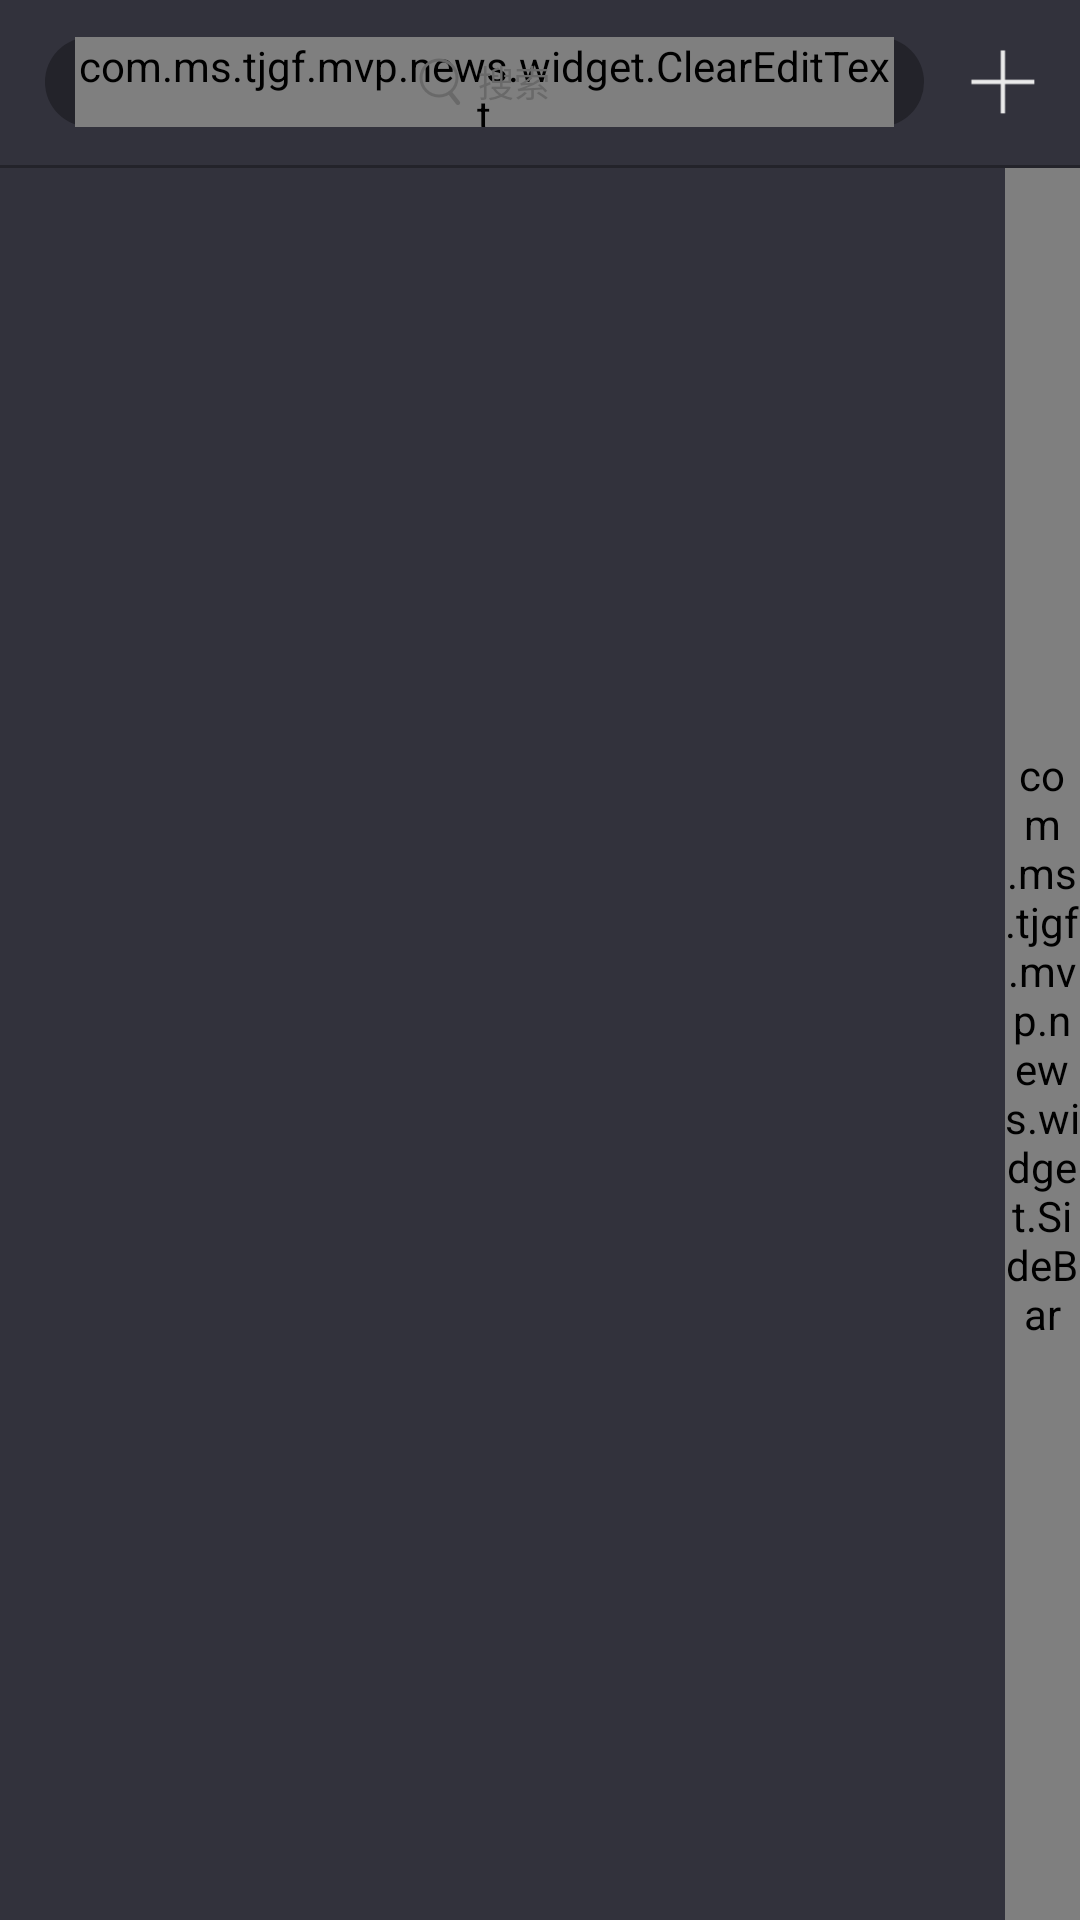

This screen was rendered from an Android layout file. Write that file and the resources it references.
<!-- AndroidManifest.xml: application theme AppTheme -->
<!-- res/layout/fragment_fistfriend.xml -->
<?xml version="1.0" encoding="utf-8"?>
<LinearLayout xmlns:android="http://schemas.android.com/apk/res/android"
    android:layout_width="match_parent"
    android:layout_height="match_parent"
    android:background="@color/color_32323C"
    android:orientation="vertical">

    <LinearLayout
        android:layout_width="match_parent"
        android:layout_height="55dp"
        android:background="@color/color_32323C"
        android:orientation="horizontal">

        <RelativeLayout
            android:layout_width="0dp"
            android:layout_height="30dp"
            android:layout_gravity="center_vertical"
            android:layout_marginLeft="15dp"
            android:layout_marginRight="15dp"
            android:layout_weight="1"
            android:background="@drawable/shape_rect_btn_white">

            <com.ms.tjgf.mvp.news.widget.ClearEditText
                android:id="@+id/filter_edit"
                android:layout_width="match_parent"
                android:layout_height="30dp"
                android:layout_marginLeft="10dp"
                android:layout_marginRight="10dp"
                android:background="@null"
                android:ems="10"
                android:singleLine="true"
                android:textColor="@color/color_696969"
                android:textColorHint="@color/color_696969"
                android:textSize="12sp" />

            <TextView
                style="@style/text_12_696969"
                android:layout_centerInParent="true"
                android:drawableLeft="@drawable/icon_search"
                android:drawablePadding="5dp"
                android:text="搜索" />
        </RelativeLayout>

        <ImageView
            android:id="@+id/fistfriend_add_btn"
            style="@style/imageview_wrap_content_center"
            android:layout_width="22dp"
            android:layout_height="22dp"
            android:layout_marginRight="15dp"
            android:background="@drawable/icon_fistfriend_add" />
    </LinearLayout>

    <View style="@style/line_123232A" />

    <FrameLayout
        android:layout_width="match_parent"
        android:layout_height="match_parent">

        <ListView
            android:id="@+id/fistfriend_list"
            android:layout_width="match_parent"
            android:layout_height="match_parent"
            android:layout_gravity="center"
            android:divider="@null" />

        <TextView
            android:id="@+id/dialog_tv"
            android:layout_width="80dp"
            android:layout_height="80dp"
            android:layout_gravity="center"
            android:background="@color/cc_dark_fade"
            android:gravity="center"
            android:textColor="#ffffffff"
            android:textSize="30sp"
            android:visibility="invisible" />

        <com.ms.tjgf.mvp.news.widget.SideBar
            android:id="@+id/sidrbar"
            android:layout_width="25dp"
            android:layout_height="match_parent"
            android:layout_gravity="right|center" />
    </FrameLayout>
</LinearLayout>
<!-- resources referenced by this layout -->
<resources>
  <color name="cc_dark_fade">#33000000</color>
  <color name="color_32323C">#32323C</color>
  <color name="color_696969">#696969</color>
  <!-- drawable icon_fistfriend_add: png bitmap (drawable-xxhdpi, 649 bytes) -->
  <!-- drawable icon_search: png bitmap (drawable-xxhdpi, 1976 bytes) -->
  <!-- drawable shape_rect_btn_white (drawable) -->
  <?xml version="1.0" encoding="utf-8"?>
  <shape xmlns:android="http://schemas.android.com/apk/res/android">
      
      <solid android:color="@color/color_23232A" />
      
      <corners android:radius="50dp" />
  </shape>
  <style name="imageview_wrap_content_center">
          <item name="android:layout_width">wrap_content</item>
          <item name="android:layout_height">wrap_content</item>
          <item name="android:layout_gravity">center_vertical</item>
      </style>
  <style name="line_123232A">
          <item name="android:layout_width">match_parent</item>
          <item name="android:layout_height">1dp</item>
          <item name="android:background">@color/color_23232A</item>
      </style>
  <style name="text_12_696969">
          <item name="android:layout_width">wrap_content</item>
          <item name="android:layout_height">wrap_content</item>
          <item name="android:textColor">@color/color_696969</item>
          <item name="android:textSize">12sp</item>
      </style>
  <style name="AppTheme" parent="Theme.AppCompat.Light.DarkActionBar">
          
          <item name="colorPrimary">@color/colorPrimary</item>
          <item name="colorPrimaryDark">@color/colorPrimaryDark</item>
          <item name="colorAccent">@color/colorAccent</item>
          <item name="windowNoTitle">true</item>//无标题
          <item name="windowActionBar">false</item>//无ActionBar
      </style>
  <color name="color_23232A">#23232A</color>
  <color name="colorPrimary">#3F51B5</color>
  <color name="colorPrimaryDark">#303F9F</color>
  <color name="colorAccent">#FF4081</color>
</resources>
